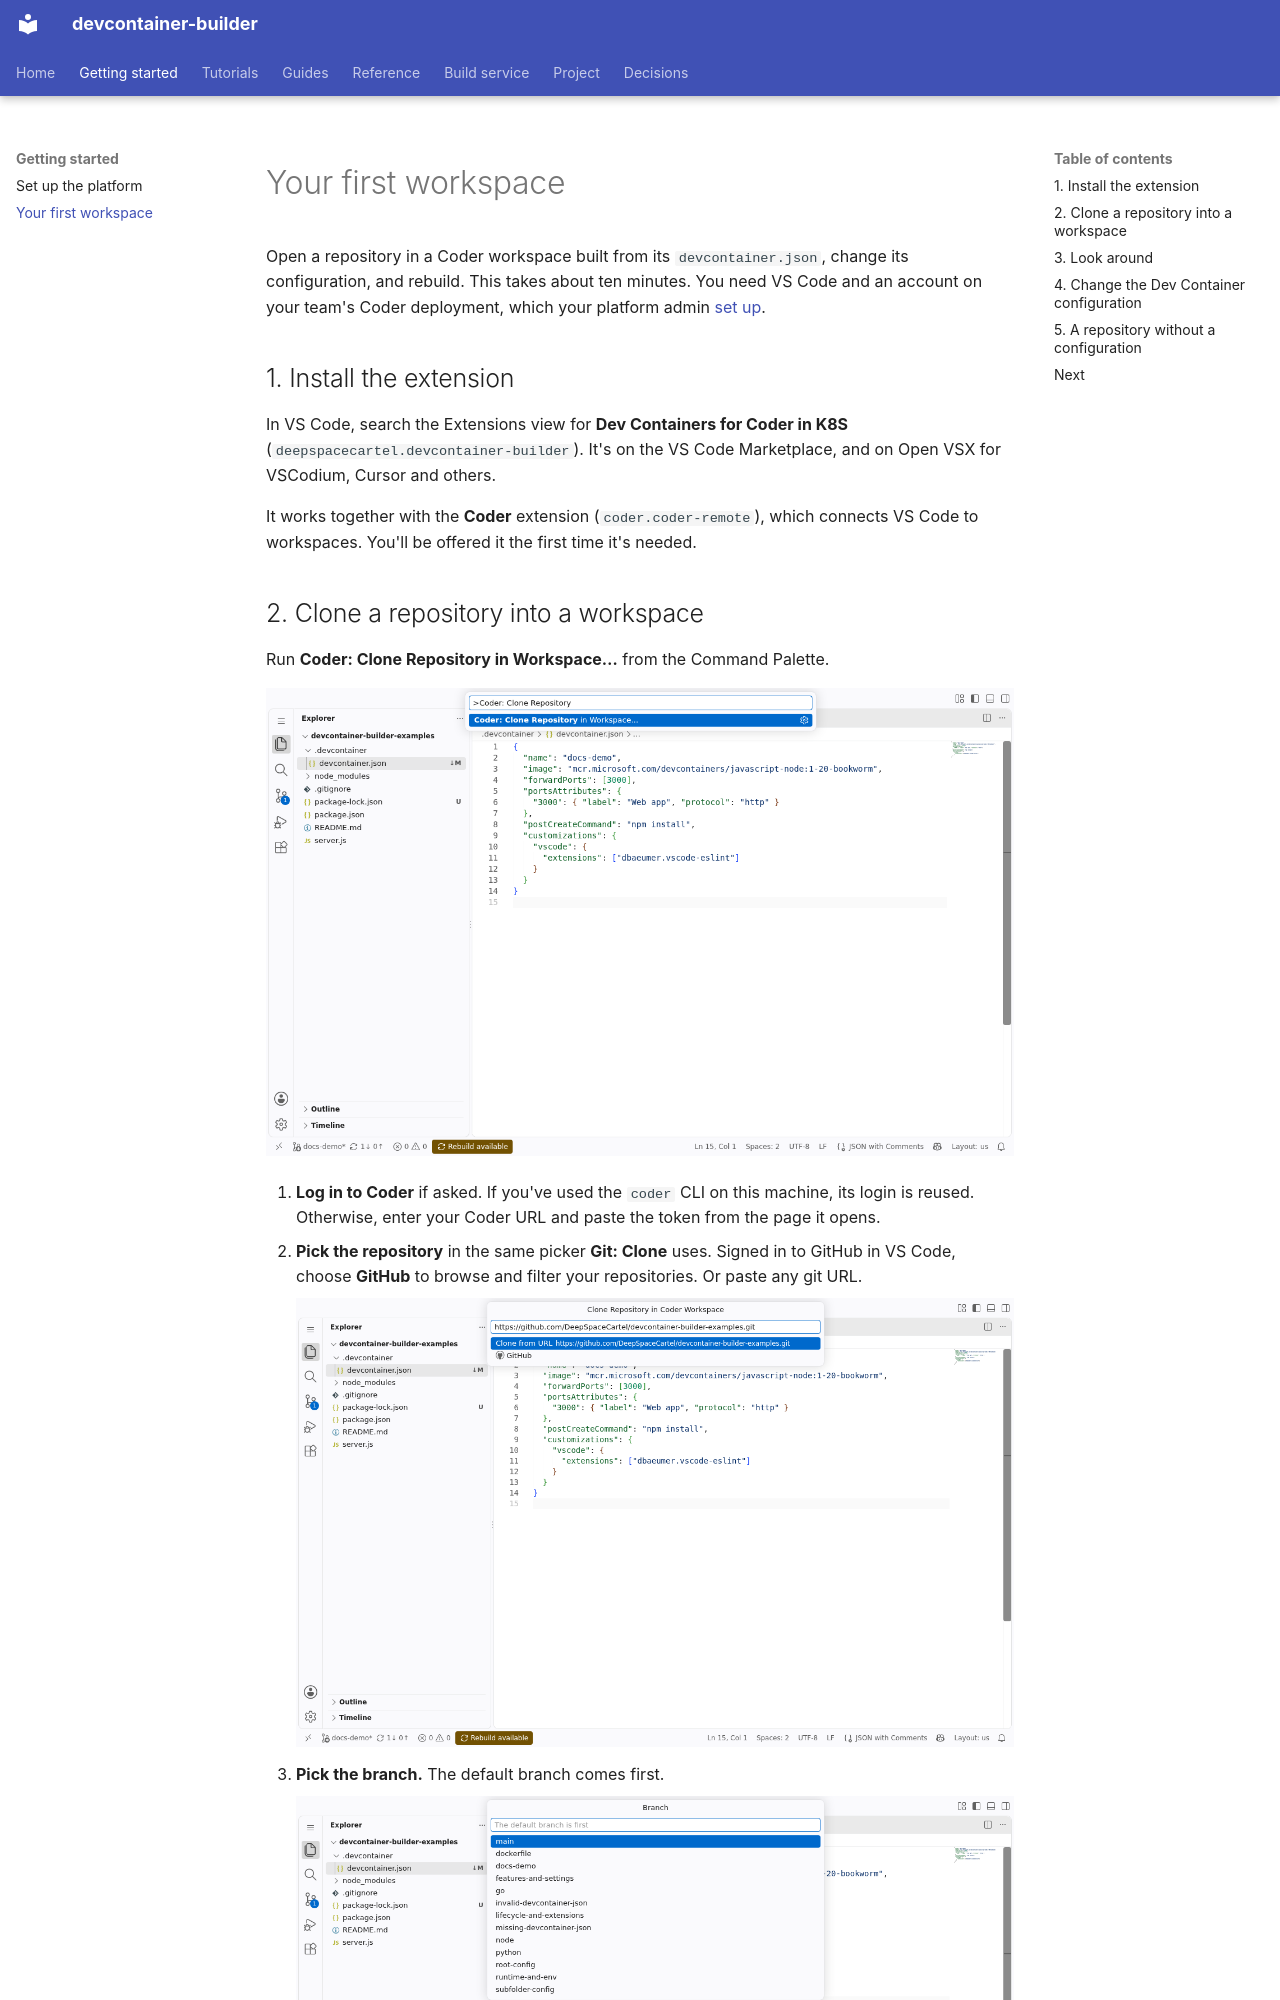

repository: DeepSpaceCartel/devcontainer-builder · page: getting-started/first-workspace/index.html · generator: mkdocs

<title>Your first workspace</title>

# Your first workspace

Open a repository in a Coder workspace built from its `devcontainer.json`,
change its configuration, and rebuild. This takes about ten minutes. You
need VS Code and an account on your team's Coder deployment, which your
platform admin [set up](platform.md).

## 1. Install the extension

In VS Code, search the Extensions view for **Dev Containers for Coder in
K8S** (`deepspacecartel.devcontainer-builder`). It's on the VS Code
Marketplace, and on Open VSX for VSCodium, Cursor and others.

It works together with the **Coder** extension (`coder.coder-remote`),
which connects VS Code to workspaces. You'll be offered it the first time
it's needed.
